Labelled photos from "crops", an image-classification folder in kORNkin/InspireLab-SeaGrapeDetection. The possible labels are: darkening, harvestable, whitening.

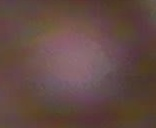
Label: darkening

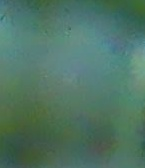
Label: harvestable

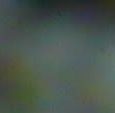
Label: whitening

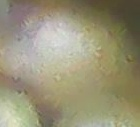
Label: whitening

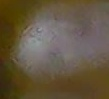
Label: darkening

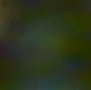
Label: harvestable
